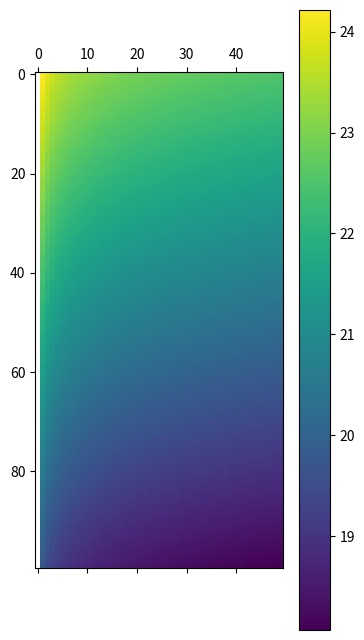

Here is the Python script that generated this plot:
# -*- coding: utf-8 -*-
"""
Created on Tue May  7 12:57:49 2013

@author: Sat Kumar Tomer
@email: satkumartomer@gmail.com
@website: www.ambhas.com

"""
import numpy as np
import matplotlib.pyplot as plt
import warnings
from scipy.interpolate import interp1d, interp2d

def ep2mv(ep):
    """
    this function converts the real part of dielectric constant
    into the volumetric soil moisture
    
    The regression equation is based on the Topp et al. (1980,1985)
    Input:
        ep: real part of the dielectric constant
    Output:
        mv: soil moisture (v/v)
    """
    if np.max(ep)>70 or np.min(ep)<2:
        warnings.warn("input ep is less than 2 or greater than 0, replacing with nan!")
        ep[ep>70] = np.nan
        ep[ep<2] = np.nan
        
    mv = (-530+292*ep-5.5*ep**2+0.043*ep**3)*1e-4    
    
    return mv


def mv2ep(mv):
    """
    this function converts the soil moisture into 
    the real part of dielectric constant

    this uses the function ep2mv and invert it usign the LUT    
    
    Input:
        mv: soil moisture (v/v)
    Output:
        ep: real part of the dielectric constant
    """
    ep_lut = np.linspace(2,70)
    mv_lut = ep2mv(ep_lut)
    f = interp1d(mv_lut, ep_lut, bounds_error=False, fill_value=np.nan)
    ep = f(mv)
    return ep

def dubois_forward(h, ep, theta, l, dB=True):
    """
    This function performs the forward modelling using the Dubois model
    Input:
        h: rms height (cm)
        ep: real part of the dielectric constant
        theta: incidence angel (degree)
        l: wavelength (cm)
        dB: the type of output
            True --> hh, vv in dB
            False --> hh, vv in linear      
    Output:
        hh: backscatter coefficient in hh pol (in dB if dB=True)
        vv: backscatter coefficient in vv pol (in dB if dB=True)
    """
    #convert theta from degree to radian
    theta_rad = theta*np.pi/180.0
    # k is wave number (2*pi/l)
    k = 2*np.pi/l
    # convert mv into ep
    hh = 10**(-2.75)*((np.cos(theta_rad)**1.5)/(np.sin(theta_rad**5)))*10**(
    0.028*ep*np.tan(theta_rad))*(k*h*np.sin(theta_rad)**1.4)*l**0.7
    vv = 10**(-2.35)*((np.cos(theta_rad)**3.0)/(np.sin(theta_rad)))*10**(
    0.046*ep*np.tan(theta_rad))*(k*h*np.sin(theta_rad)**3.0)**1.1*l**0.7
    
    if dB:
        hh = 10*np.log10(hh)
        vv = 10*np.log10(vv)
    
    return hh,vv

def dubois_inverse(hh, vv, theta, l, dB=True):
    """
    This function performs the forward modelling using the Dubois model
    Input:
        hh: backscatter coefficient in hh pol (in dB if dB=True)
        vv: backscatter coefficient in vv pol (in dB if dB=True)
        theta: incidence angel (degree)
        l: wavelength (cm)
    Output:
        h: rms height (cm)
        ep: real part of the dielectric constant
    """
    h_lut = np.linspace(0,5)
    ep_lut = np.linspace(2,70,100)
    h_LUT, ep_LUT = np.meshgrid(h_lut, ep_lut)
    hh_lut, vv_lut = dubois_forward(h_LUT, ep_LUT, theta, l, dB=dB)
    
    #interp2d(hh_lut, vv_lut, z, kind='linear', copy=True, bounds_error=False, fill_value=nan)
    
    #self.lp = fmin(self.fun_poisson,np.array([0.4, 0.2]))
    
    return hh_lut, vv_lut

hh_lut, vv_lut = dubois_inverse(-5,-5,20, 5)
plt.matshow(hh_lut-vv_lut); plt.colorbar()


